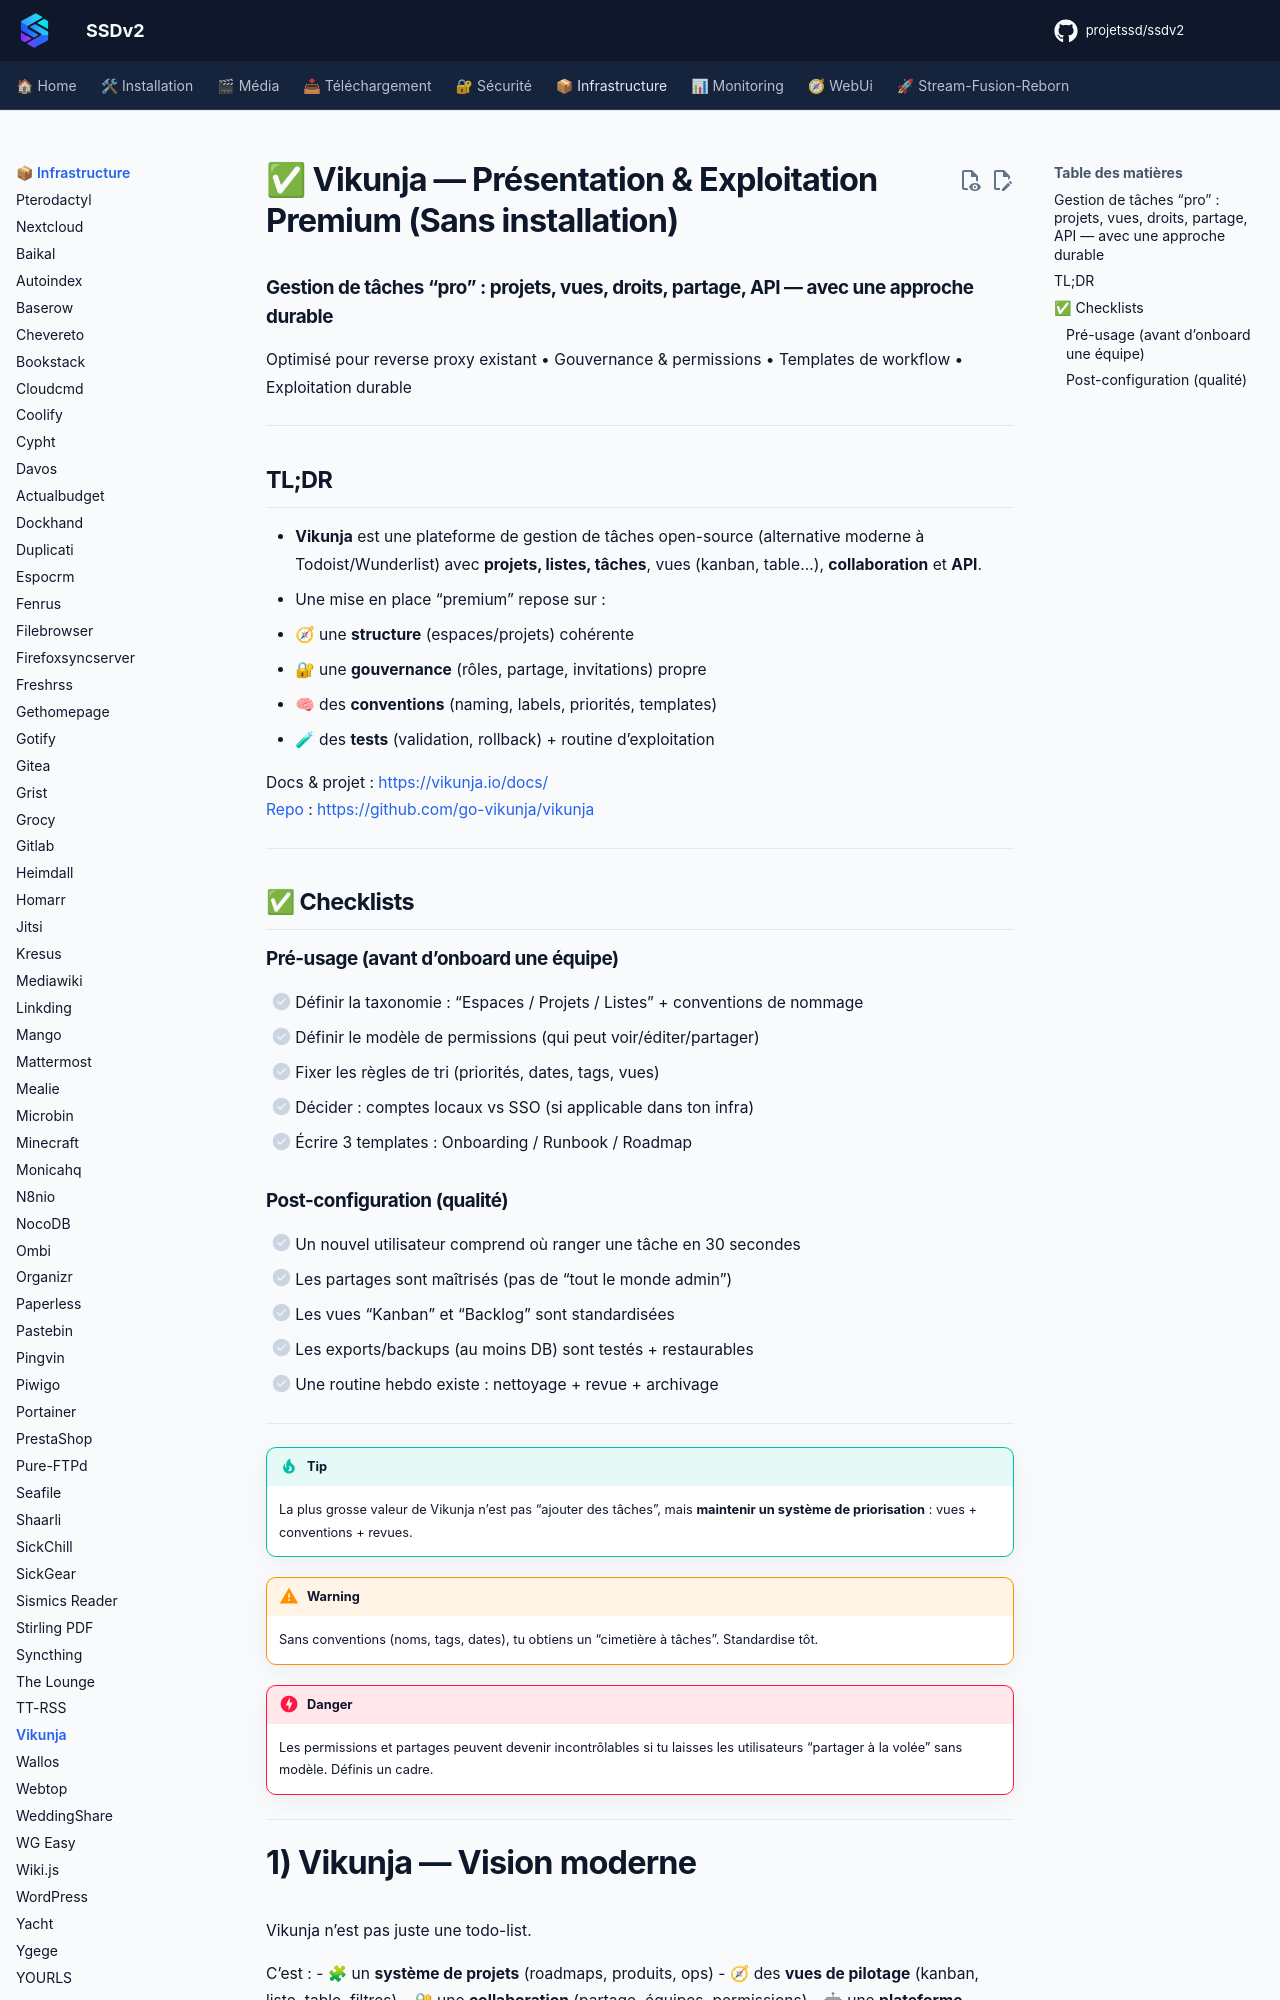

repository: projetssd/ssdv2_docs · page: applications/infrastructure/vikunja/index.html · generator: mkdocs

# ✅ Vikunja — Présentation & Exploitation Premium (Sans installation)

### Gestion de tâches “pro” : projets, vues, droits, partage, API — avec une approche durable
Optimisé pour reverse proxy existant • Gouvernance & permissions • Templates de workflow • Exploitation durable

---

## TL;DR

- **Vikunja** est une plateforme de gestion de tâches open-source (alternative moderne à Todoist/Wunderlist) avec **projets, listes, tâches**, vues (kanban, table…), **collaboration** et **API**.
- Une mise en place “premium” repose sur :
  - 🧭 une **structure** (espaces/projets) cohérente
  - 🔐 une **gouvernance** (rôles, partage, invitations) propre
  - 🧠 des **conventions** (naming, labels, priorités, templates)
  - 🧪 des **tests** (validation, rollback) + routine d’exploitation

Docs & projet : https://vikunja.io/docs/  
Repo : https://github.com/go-vikunja/vikunja

---

## ✅ Checklists

### Pré-usage (avant d’onboard une équipe)
- [ ] Définir la taxonomie : “Espaces / Projets / Listes” + conventions de nommage
- [ ] Définir le modèle de permissions (qui peut voir/éditer/partager)
- [ ] Fixer les règles de tri (priorités, dates, tags, vues)
- [ ] Décider : comptes locaux vs SSO (si applicable dans ton infra)
- [ ] Écrire 3 templates : Onboarding / Runbook / Roadmap

### Post-configuration (qualité)
- [ ] Un nouvel utilisateur comprend où ranger une tâche en 30 secondes
- [ ] Les partages sont maîtrisés (pas de “tout le monde admin”)
- [ ] Les vues “Kanban” et “Backlog” sont standardisées
- [ ] Les exports/backups (au moins DB) sont testés + restaurables
- [ ] Une routine hebdo existe : nettoyage + revue + archivage

---

> [!TIP]
> La plus grosse valeur de Vikunja n’est pas “ajouter des tâches”, mais **maintenir un système de priorisation** : vues + conventions + revues.

> [!WARNING]
> Sans conventions (noms, tags, dates), tu obtiens un “cimetière à tâches”. Standardise tôt.

> [!DANGER]
> Les permissions et partages peuvent devenir incontrôlables si tu laisses les utilisateurs “partager à la volée” sans modèle. Définis un cadre.

---
